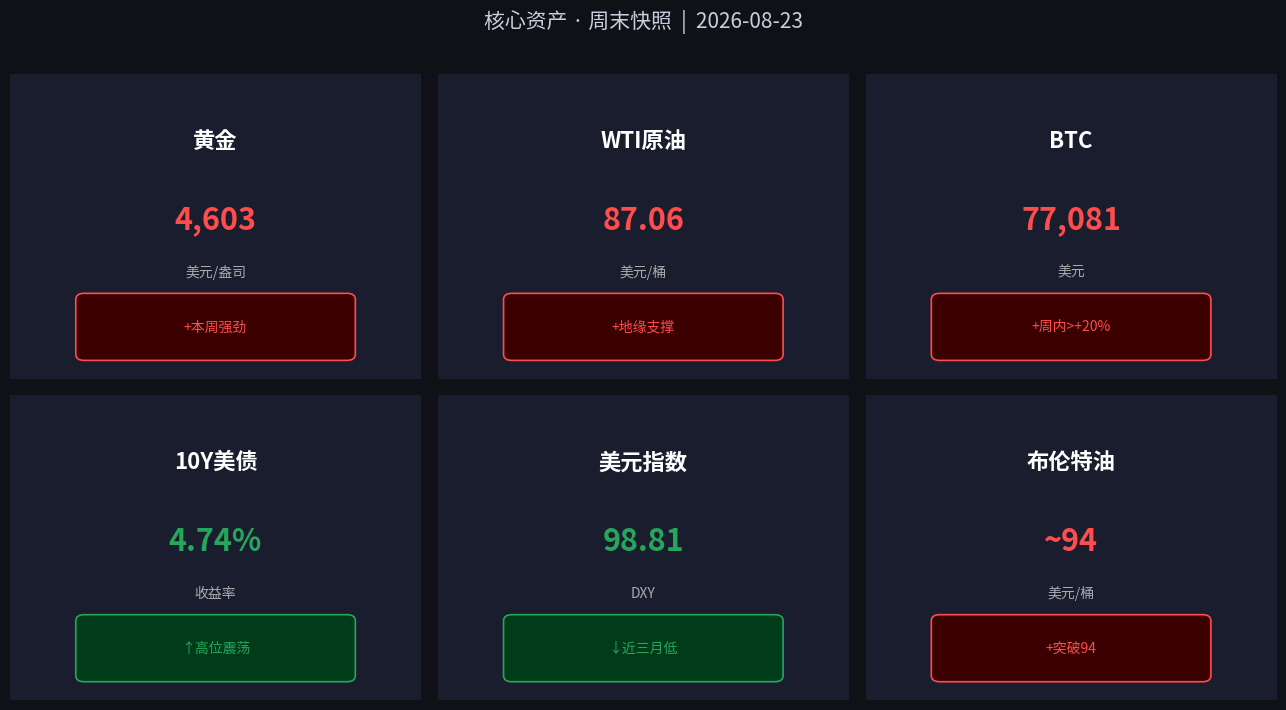

Write the Python code that produced this figure.
#!/usr/bin/env python3
# -*- coding: utf-8 -*-
"""
数据卡片生成脚本 - 2026-08-23 新周展望（核心资产周末快照）
"""

import matplotlib
matplotlib.use('Agg')
import matplotlib.pyplot as plt
import matplotlib.patches as mpatches
from matplotlib.font_manager import FontProperties
import os

# ── 中文字体 ──────────────────────────────────────────────
font_paths = [
    "/System/Library/Fonts/STHeiti Medium.ttc",
    "/System/Library/Fonts/PingFang.ttc",
    "/System/Library/Fonts/Supplemental/Arial Unicode MS.ttf",
]
prop = None
for fp in font_paths:
    if os.path.exists(fp):
        prop = FontProperties(fname=fp)
        break
if prop is None:
    prop = FontProperties()

plt.rcParams['axes.unicode_minus'] = False

# ── 数据定义 ──────────────────────────────────────────────
assets = [
    {"name": "黄金",       "value": "4,603",  "unit": "美元/盎司", "change": "+本周强劲",  "up": True},
    {"name": "WTI原油",    "value": "87.06",  "unit": "美元/桶",   "change": "+地缘支撑",  "up": True},
    {"name": "BTC",        "value": "77,081", "unit": "美元",      "change": "+周内>+20%", "up": True},
    {"name": "10Y美债",    "value": "4.74%",  "unit": "收益率",    "change": "↑高位震荡",  "up": False},
    {"name": "美元指数",   "value": "98.81",  "unit": "DXY",       "change": "↓近三月低",  "up": False},
    {"name": "布伦特油",   "value": "~94",    "unit": "美元/桶",   "change": "+突破94",    "up": True},
]

# ── 画布 ──────────────────────────────────────────────────
fig, axes = plt.subplots(2, 3, figsize=(13, 7))
fig.patch.set_facecolor("#0f1117")

for ax, asset in zip(axes.flatten(), assets):
    ax.set_facecolor("#1a1d2e")
    for spine in ax.spines.values():
        spine.set_visible(False)
    ax.set_xticks([])
    ax.set_yticks([])

    color = "#FF4C4C" if asset["up"] else "#26a65b"
    badge_color = "#3b0000" if asset["up"] else "#003b1a"

    # 资产名称
    ax.text(0.5, 0.78, asset["name"], transform=ax.transAxes,
            ha="center", va="center", fontsize=16, fontweight="bold",
            color="#ffffff", fontproperties=prop)
    # 价格
    ax.text(0.5, 0.52, asset["value"], transform=ax.transAxes,
            ha="center", va="center", fontsize=22, fontweight="bold",
            color=color)
    # 单位
    ax.text(0.5, 0.35, asset["unit"], transform=ax.transAxes,
            ha="center", va="center", fontsize=10, color="#aaaaaa",
            fontproperties=prop)
    # 涨跌徽章
    fancy = mpatches.FancyBboxPatch((0.18, 0.08), 0.64, 0.18,
                                    boxstyle="round,pad=0.02",
                                    transform=ax.transAxes,
                                    facecolor=badge_color,
                                    edgecolor=color, linewidth=1.2,
                                    clip_on=False)
    ax.add_patch(fancy)
    ax.text(0.5, 0.17, asset["change"], transform=ax.transAxes,
            ha="center", va="center", fontsize=10, color=color,
            fontproperties=prop)

# ── 标题 ──────────────────────────────────────────────────
fig.suptitle("核心资产 · 周末快照  |  2026-08-23",
             fontsize=15, color="#ccccdd", y=1.01,
             fontproperties=prop)

plt.tight_layout(pad=1.2)

output_dir = "images/charts"
os.makedirs(output_dir, exist_ok=True)
output_path = os.path.join(output_dir, "20260823_evening_assets.png")
plt.savefig(output_path, dpi=150, bbox_inches="tight",
            facecolor=fig.get_facecolor())
plt.close()
print(f"✅ 图表已保存至: {output_path}")
